Labelled photos from "dataset_main", an image-classification folder in Markelowww/diplom. The possible labels are: AMD, CSR, DME, ERM.

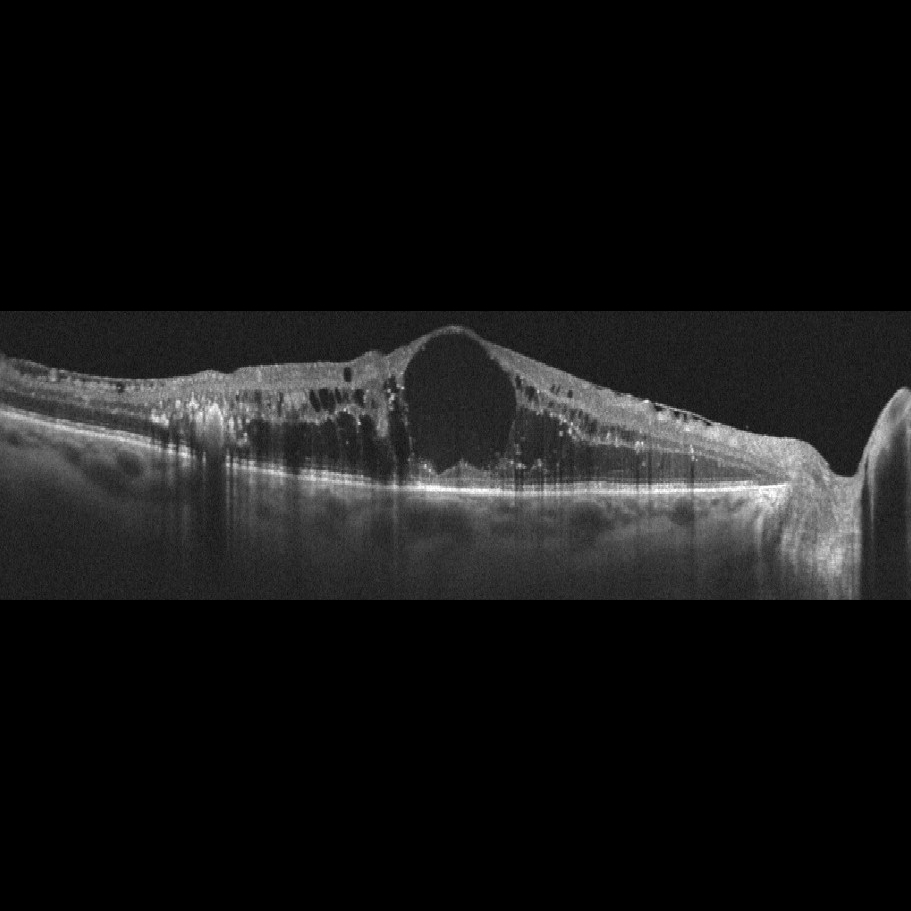
Label: DME

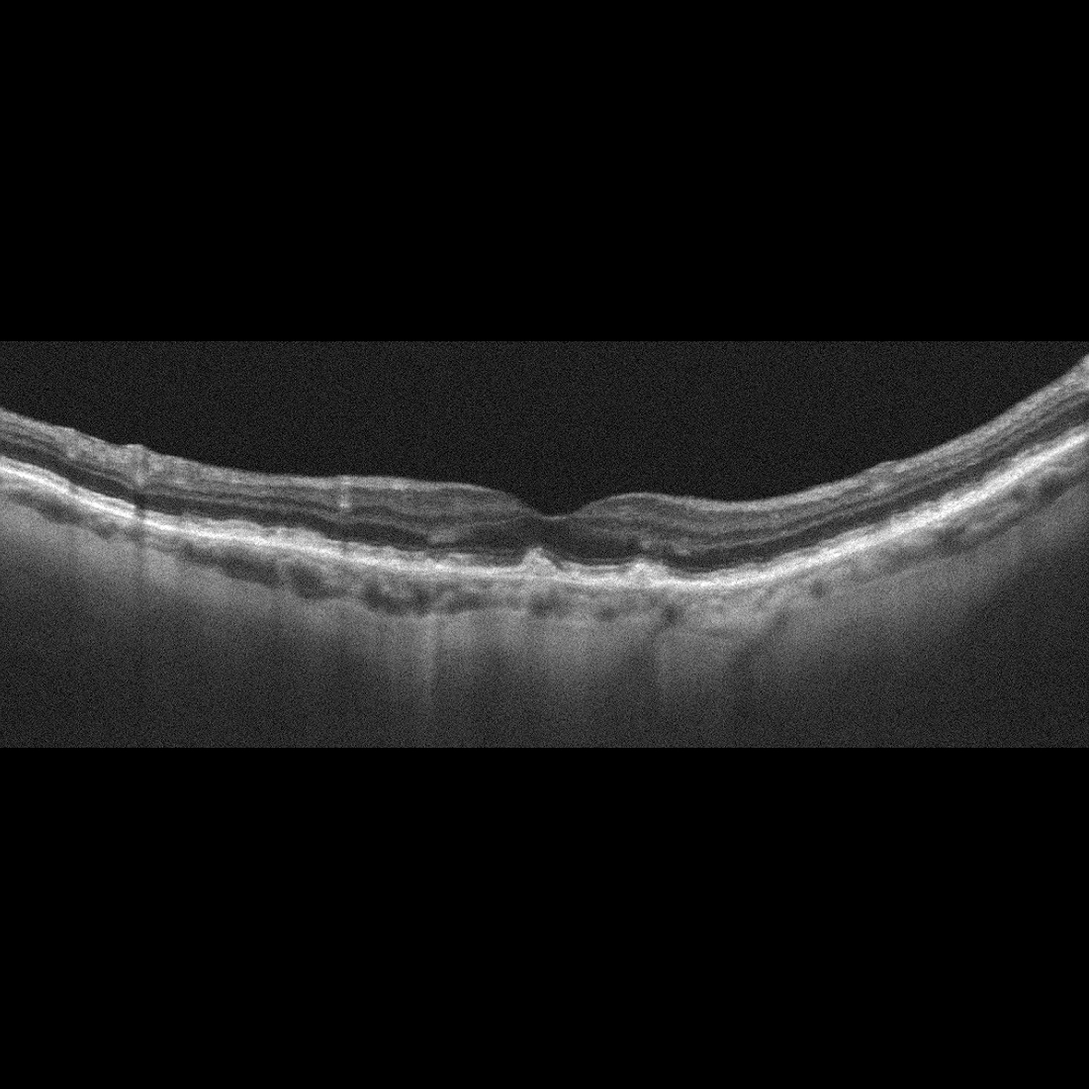
Label: AMD

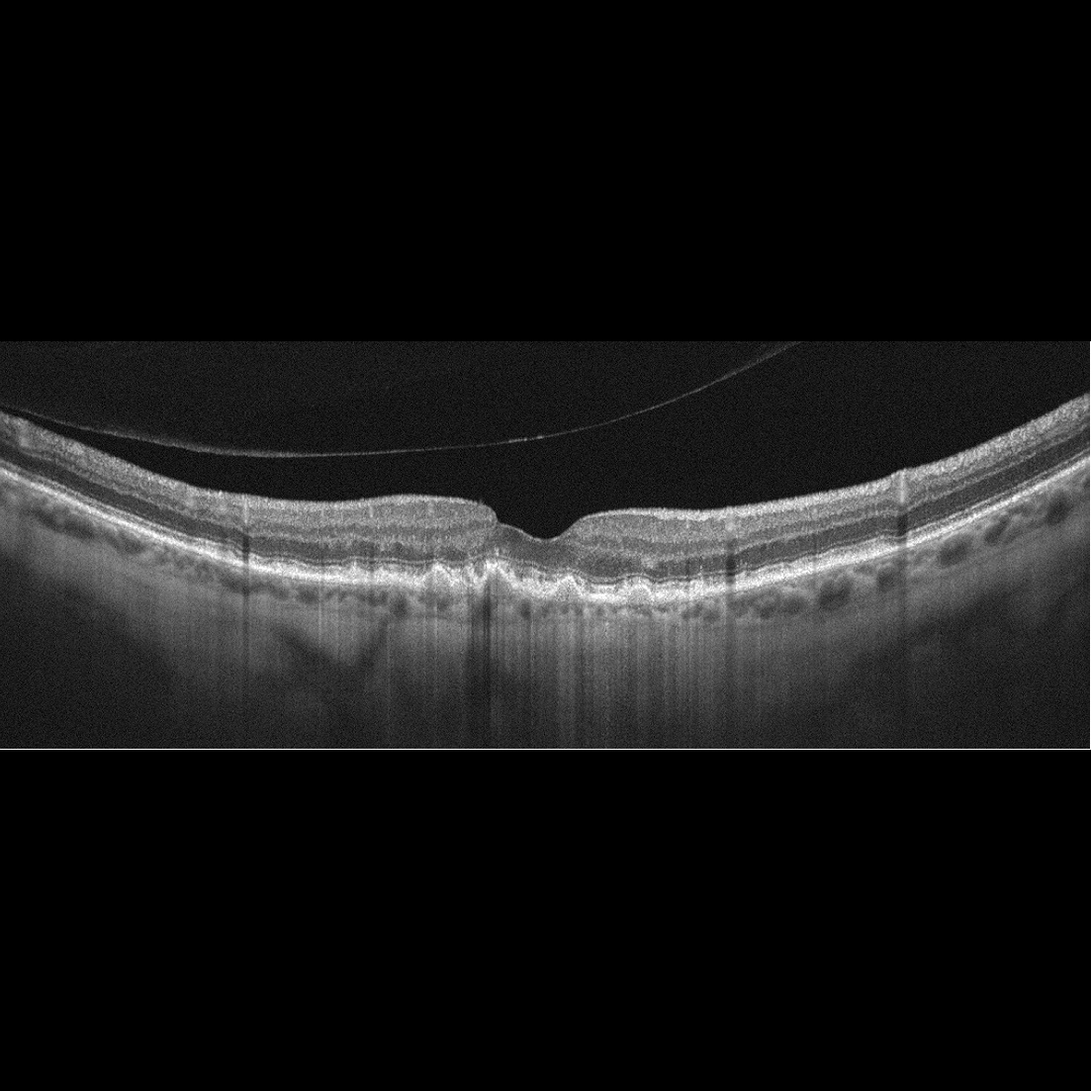
Label: AMD

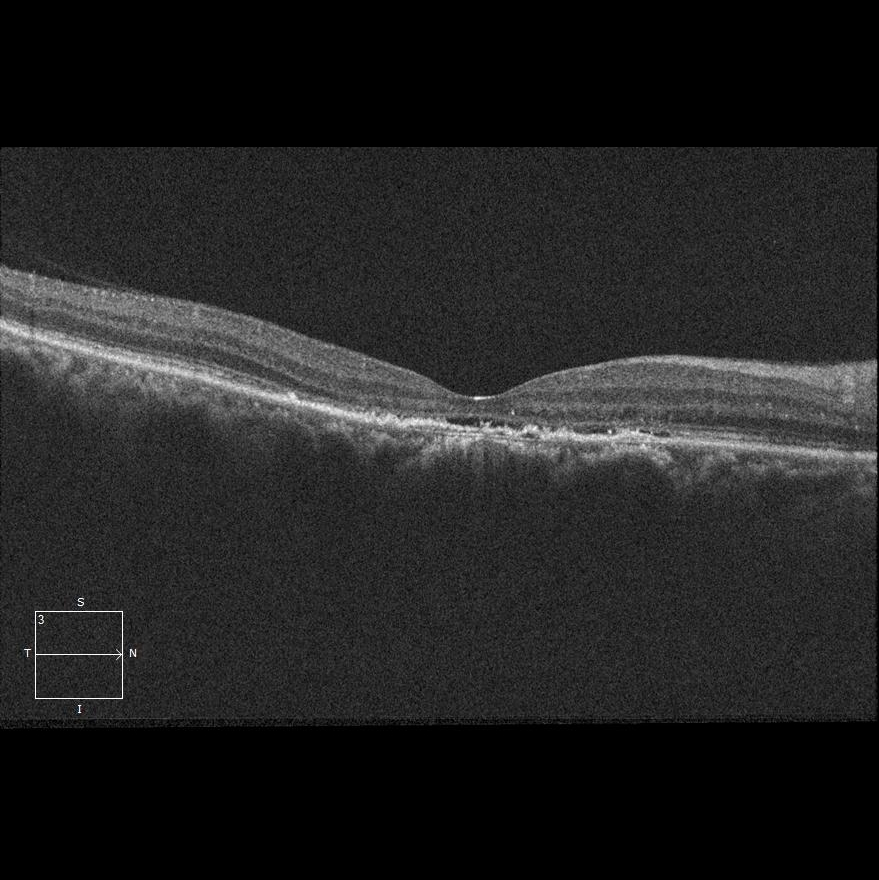
Label: CSR

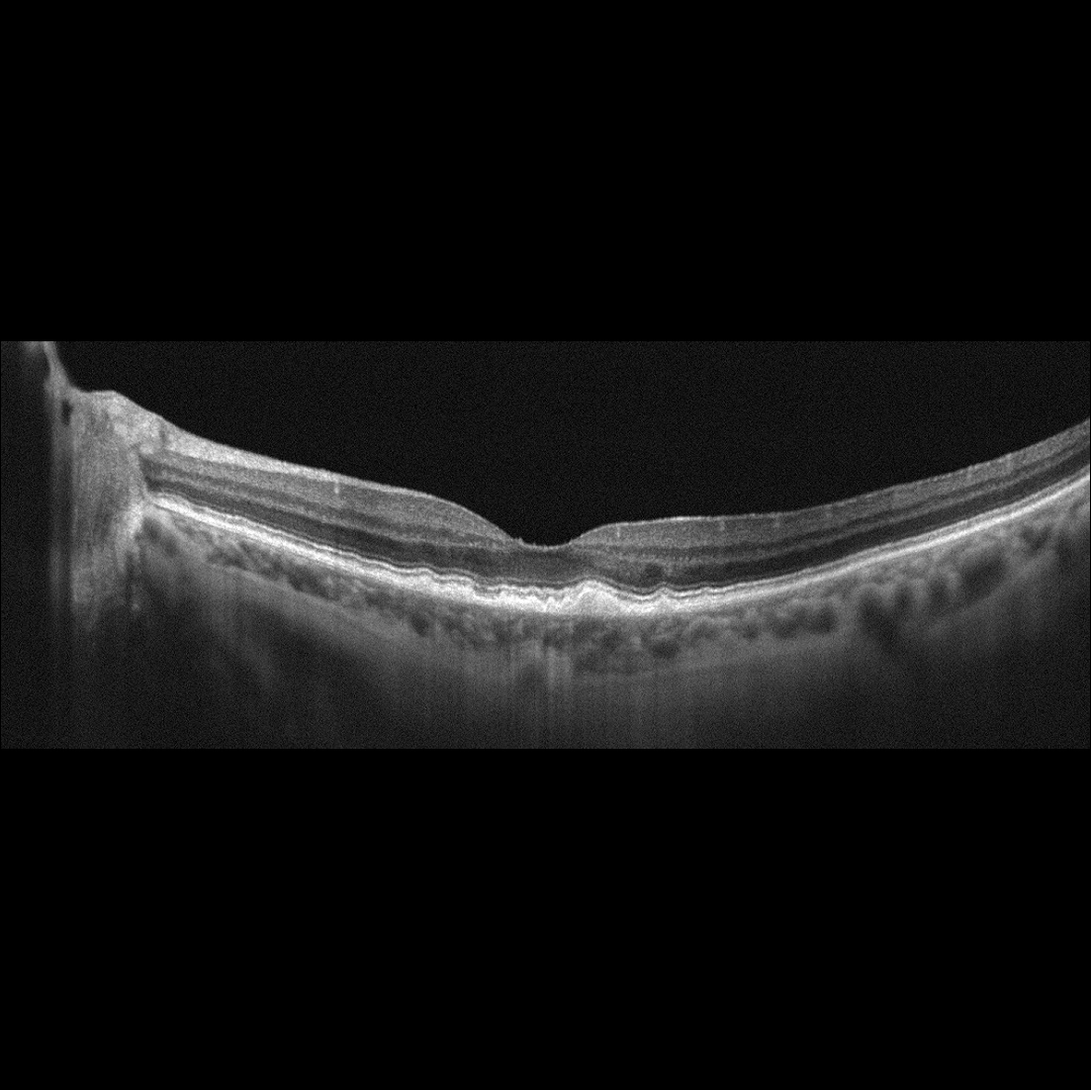
Label: AMD

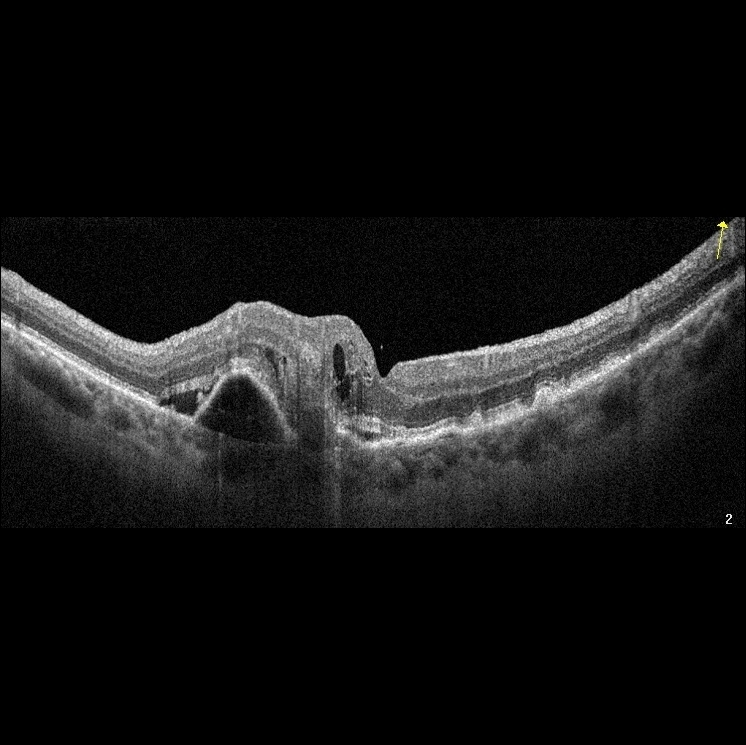
Label: AMD
